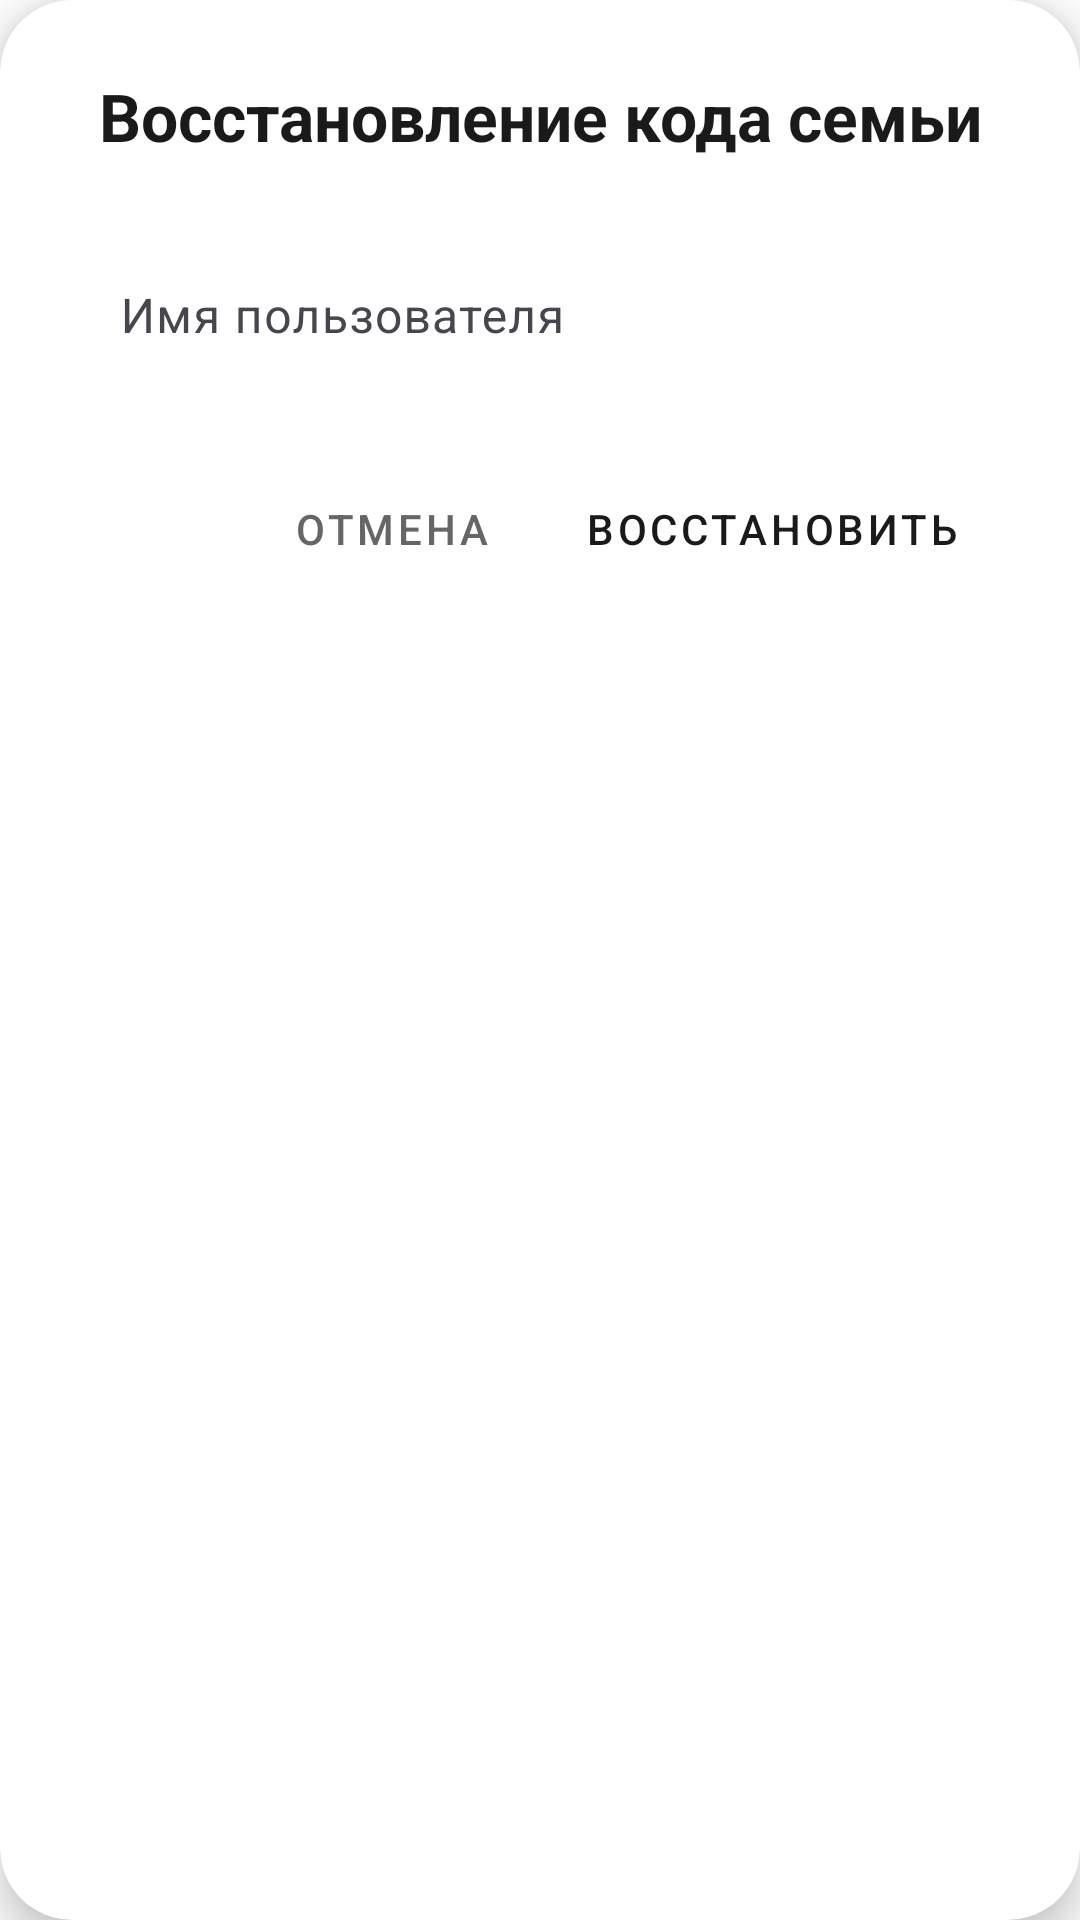

Android layout source for this screen:
<!-- AndroidManifest.xml: application theme Theme.SubTracker -->
<!-- res/layout/dialog_forgot_family_code.xml -->
<?xml version="1.0" encoding="utf-8"?>
<androidx.cardview.widget.CardView
    xmlns:android="http://schemas.android.com/apk/res/android"
    xmlns:app="http://schemas.android.com/apk/res-auto"
    android:layout_width="340dp"
    android:layout_height="wrap_content"
    android:layout_gravity="center"
    app:cardCornerRadius="24dp"
    app:cardElevation="8dp"
    app:cardBackgroundColor="#FFFFFF">

    <LinearLayout
        android:layout_width="match_parent"
        android:layout_height="wrap_content"
        android:orientation="vertical"
        android:padding="24dp">

        
        <TextView
            android:layout_width="match_parent"
            android:layout_height="wrap_content"
            android:text="Восстановление кода семьи"
            android:textAlignment="center"
            android:textColor="#1A1A1A"
            android:textSize="22sp"
            android:textStyle="bold"
            android:layout_marginBottom="20dp" />

        <com.google.android.material.textfield.TextInputLayout
            android:layout_width="match_parent"
            android:layout_height="wrap_content"
            android:layout_marginBottom="20dp"
            app:boxCornerRadiusTopStart="12dp"
            app:boxCornerRadiusTopEnd="12dp"
            app:boxCornerRadiusBottomStart="12dp"
            app:boxCornerRadiusBottomEnd="12dp"
            app:boxStrokeWidth="0dp"
            app:boxBackgroundMode="outline"
            app:hintTextColor="#666666"
            app:boxStrokeColor="#E0E0E0">

            <com.google.android.material.textfield.TextInputEditText
                android:id="@+id/editTextUsername"
                android:layout_width="match_parent"
                android:layout_height="wrap_content"
                android:hint="Имя пользователя"
                android:inputType="text"
                android:textSize="16sp"
                android:textColor="#1A1A1A"
                android:padding="16dp" />
        </com.google.android.material.textfield.TextInputLayout>

        
        <LinearLayout
            android:layout_width="match_parent"
            android:layout_height="wrap_content"
            android:orientation="horizontal"
            android:gravity="end">

            <com.google.android.material.button.MaterialButton
                android:id="@+id/btnCancel"
                android:layout_width="wrap_content"
                android:layout_height="wrap_content"
                android:text="Отмена"
                android:textColor="#666666"
                android:backgroundTint="@android:color/transparent"
                android:minWidth="0dp"
                android:paddingStart="16dp"
                android:paddingEnd="16dp"
                style="@style/Widget.MaterialComponents.Button.TextButton" />

            <com.google.android.material.button.MaterialButton
                android:id="@+id/btnRecover"
                android:layout_width="wrap_content"
                android:layout_height="wrap_content"
                android:text="Восстановить"
                android:textColor="#1A1A1A"
                android:backgroundTint="@android:color/transparent"
                android:minWidth="0dp"
                android:paddingStart="16dp"
                android:paddingEnd="16dp"
                style="@style/Widget.MaterialComponents.Button.TextButton" />
        </LinearLayout>
    </LinearLayout>
</androidx.cardview.widget.CardView>
<!-- resources referenced by this layout -->
<resources>
  <style name="Theme.SubTracker" parent="Theme.Material3.DayNight.NoActionBar">
          
          <item name="colorPrimary">#3F51B5</item>
          <item name="colorOnPrimary">#FFFFFF</item>
  
          <item name="colorSecondary">#1565C0</item>
          <item name="colorOnSecondary">#FFFFFF</item>
  
          
          <item name="android:colorBackground">#FFFFFF</item>
          <item name="colorSurface">#FFFFFF</item>
          <item name="colorOnSurface">#000000</item>
  
          
          <item name="android:textColorPrimary">#000000</item>
          <item name="android:textColorSecondary">#555555</item>
  
          
          <item name="android:statusBarColor">#FFFFFF</item>
          <item name="android:windowLightStatusBar">true</item>
  
          
          <item name="colorControlHighlight">#22000000</item>
      </style>
</resources>
